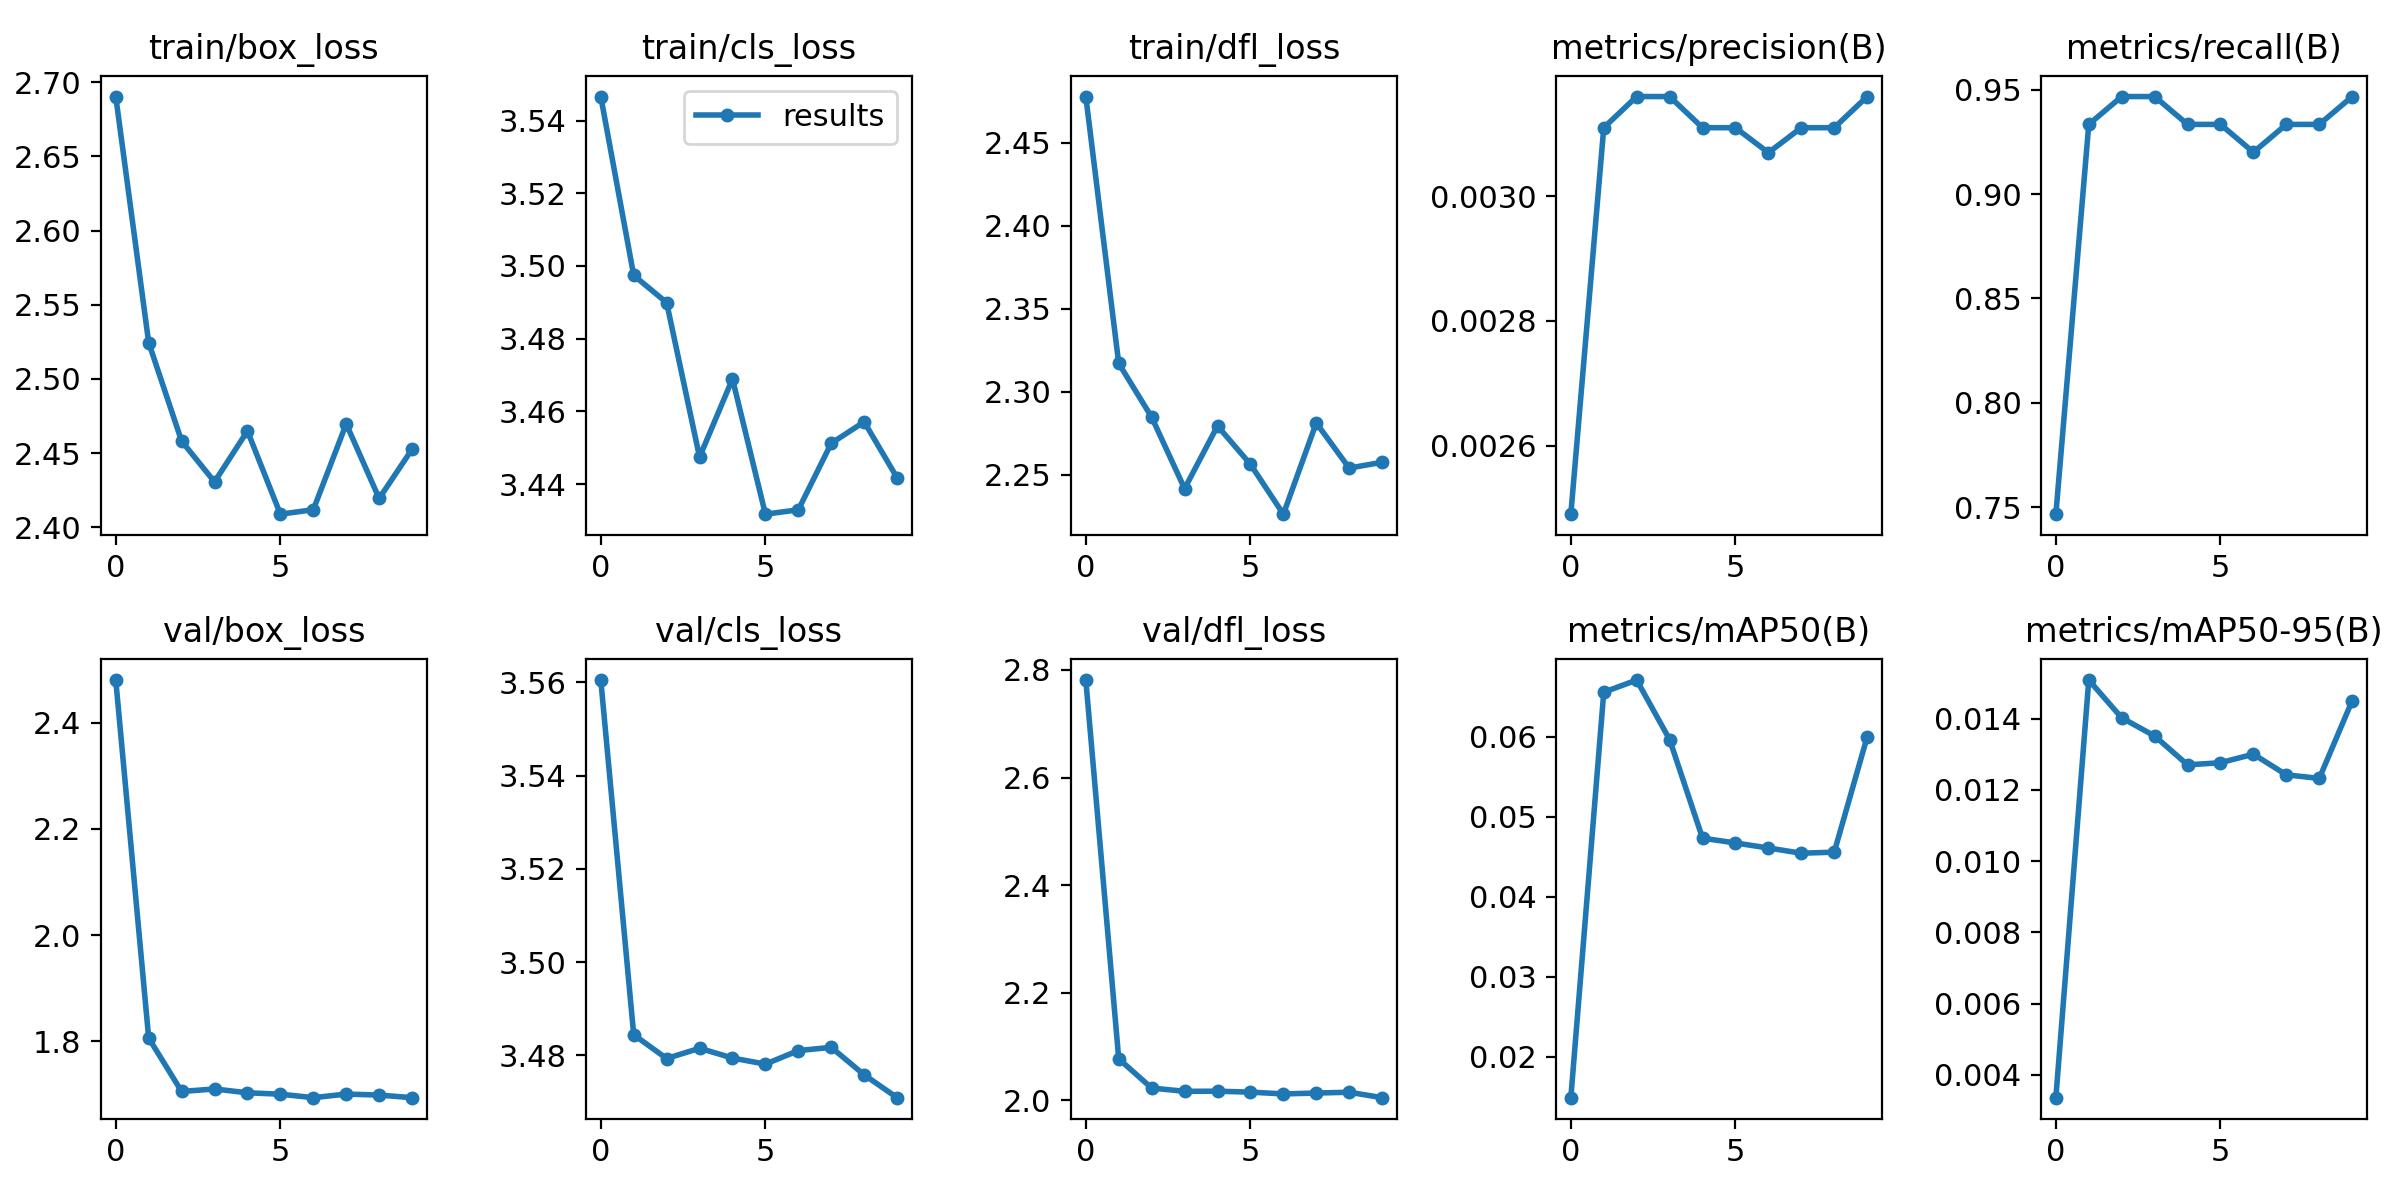

The table this chart was drawn from, first rows:
epoch, train/box_loss, train/cls_loss, train/dfl_loss, metrics/precision(B), metrics/recall(B), metrics/mAP50(B), metrics/mAP50-95(B), val/box_loss, val/cls_loss, val/dfl_loss, lr/pg0, lr/pg1, lr/pg2
0, 2.69, 3.547, 2.478, 0.00249, 0.7467, 0.01491, 0.00336, 2.481, 3.561, 2.781, 0.06728, 3.2716e-07, 3.2716e-07
1, 2.525, 3.497, 2.317, 0.00311, 0.9333, 0.06558, 0.01508, 1.806, 3.484, 2.077, 0.03395, 5.9444e-07, 5.9444e-07
2, 2.458, 3.49, 2.285, 0.00316, 0.9467, 0.0671, 0.01402, 1.705, 3.479, 2.023, 0.0006181, 7.9506e-07, 7.9506e-07
3, 2.431, 3.447, 2.242, 0.00316, 0.9467, 0.05967, 0.01351, 1.71, 3.482, 2.017, 7e-07, 7e-07, 7e-07
4, 2.465, 3.469, 2.279, 0.00311, 0.9333, 0.04734, 0.0127, 1.703, 3.479, 2.017, 7e-07, 7e-07, 7e-07
5, 2.409, 3.432, 2.256, 0.00311, 0.9333, 0.04674, 0.01276, 1.7, 3.478, 2.015, 6e-07, 6e-07, 6e-07
6, 2.412, 3.433, 2.226, 0.00307, 0.92, 0.04611, 0.013, 1.693, 3.481, 2.012, 5e-07, 5e-07, 5e-07
7, 2.47, 3.451, 2.281, 0.00311, 0.9333, 0.04546, 0.01242, 1.7, 3.482, 2.014, 4e-07, 4e-07, 4e-07
8, 2.419, 3.457, 2.254, 0.00311, 0.9333, 0.04559, 0.01232, 1.698, 3.476, 2.015, 3e-07, 3e-07, 3e-07
9, 2.453, 3.442, 2.257, 0.00316, 0.9467, 0.05999, 0.0145, 1.693, 3.471, 2.005, 2e-07, 2e-07, 2e-07
